Run: headless pygame with SDL's dummy video driver; simulated clock (each Clock.tick advances the game by its frame time, no real sleeping); random seed 0; keys injected as events and as key.get_pressed() state; no mouse input.
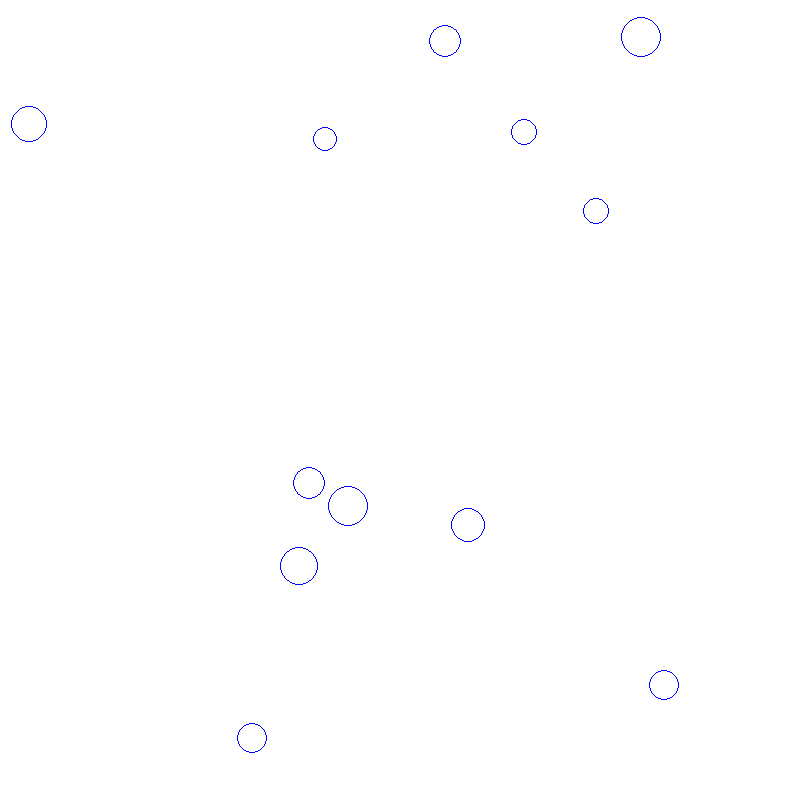
Frame 1 of 4 · flips 1–60 · no input
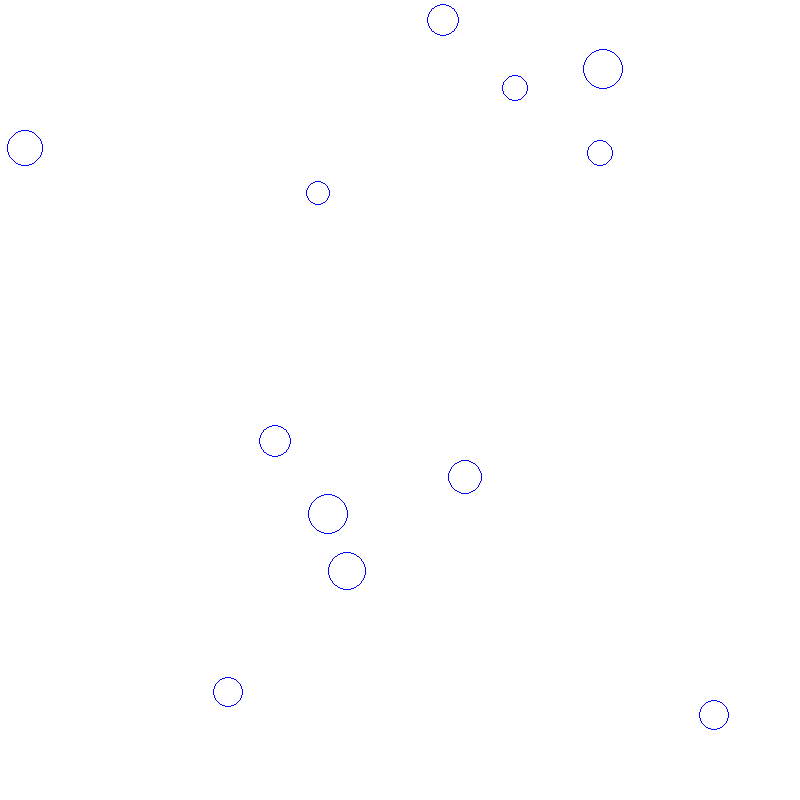
Frame 2 of 4 · flips 61–180 · tapped SPACE, RETURN · held RIGHT (→), D
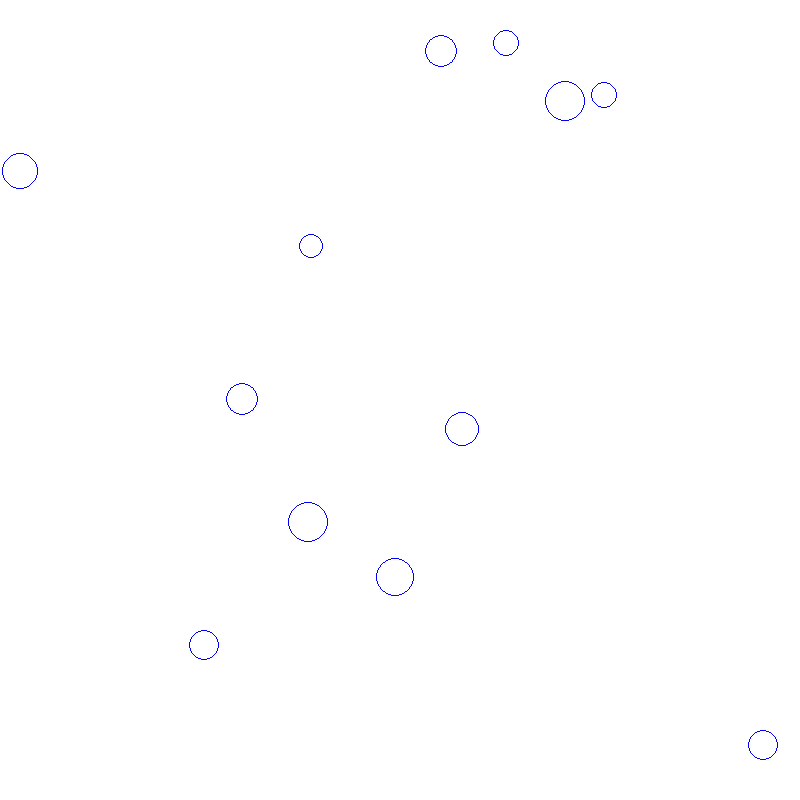
Frame 3 of 4 · flips 181–300 · held DOWN (↓), S
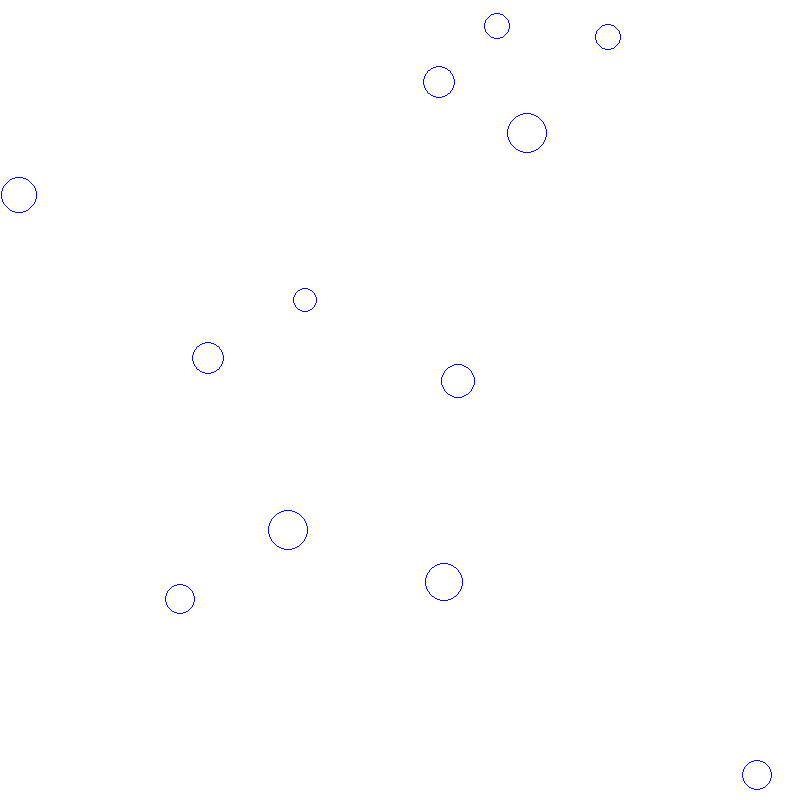
Frame 4 of 4 · flips 301–420 · held LEFT (←), A, UP (↑), W

The pygame program that drew these frames:

import pygame
import random
import math





class Particle:
    def __init__(self, pos: (int, int), size: int, angle: float, speed):
        self._x, self._y = pos
        self._size = size
        self._color = (0, 0, 255)
        self._thickness = 1
        # Attributes for movement.
        self._speed = speed
        self._angle = angle
    
    def display(self, surface: pygame.surface):
        """Display this particle using pygame.draw.circle and a provided surface."""
        pygame.draw.circle(
            surface, 
            self._color, 
            (math.floor(self._x), math.floor(self._y)), 
            self._size, 
            self._thickness
        )
    
    def move(self) -> None:
        self._x += math.cos(self._angle) * self._speed
        self._y -= math.sin(self._angle) * self._speed
    
    def bounce(self, dimensions: (int, int)) -> None:
        width, height = dimensions
        
        if not self._size <= self._x <= width - self._size:
            self._angle = math.pi - self._angle
        
        if not self._size <= self._y <= height - self._size:
            self._angle = - self._angle
        






class Simulation:
    """Parent class for the simulation in the tutorial."""
    def __init__(self):
        self._width, self._height = (800, 800)
        self._running = True
        self._surface = pygame.display.set_mode((self._width, self._height))
        pygame.display.set_caption('Tutorial 1')
        self._surface.fill((255, 255, 255)) # Makes the background white.

        # Create 12 random particles.
        self._particles = []
        for _ in range(12):
            size = random.randint(10, 20) # size = radius. Something between 10 and 20 pixels.
            # Width - size and height - size are to ensure the full circle is visible on the screen.
            x, y = random.randint(size, self._width - size), random.randint(size, self._height - size)
            angle = random.uniform(0, 2 * math.pi)
            speed = random.random() * 0.5
            self._particles.append(Particle((x, y), size, angle, speed))
    
    def run(self) -> None:
        """Run the simulation."""
        while self._running:
            for event in pygame.event.get():
                if event.type == pygame.QUIT:
                    self._running = False
            
            self._redraw_frame()
    
    def _redraw_frame(self) -> None:
        """Redraw the frame."""
        self._surface.fill((255, 255, 255))
        self._draw_particles()
        pygame.display.flip()
    
    def _draw_particles(self) -> None:
        """Draw all the particles."""
        for particle in self._particles:
            particle.move()
            particle.bounce((self._width, self._height))
            particle.display(self._surface)

    # def _draw_circle(self) -> None:
    #     """Draw a pygame circle.

    #     pygame.draw.circle(surface, color: tuple, center: [] or tuple, radius: int or float, width: int (line thickness))
    #     If width is 0 (default), the circle is filled.
    #     <0 and nothing is drawn, >0 and this argument changes line thickness.
    #     """

    #     pygame.draw.circle(self._surface, (0, 0, 255), (150, 50), 15, 1)

if __name__ == '__main__':
    Simulation().run()
